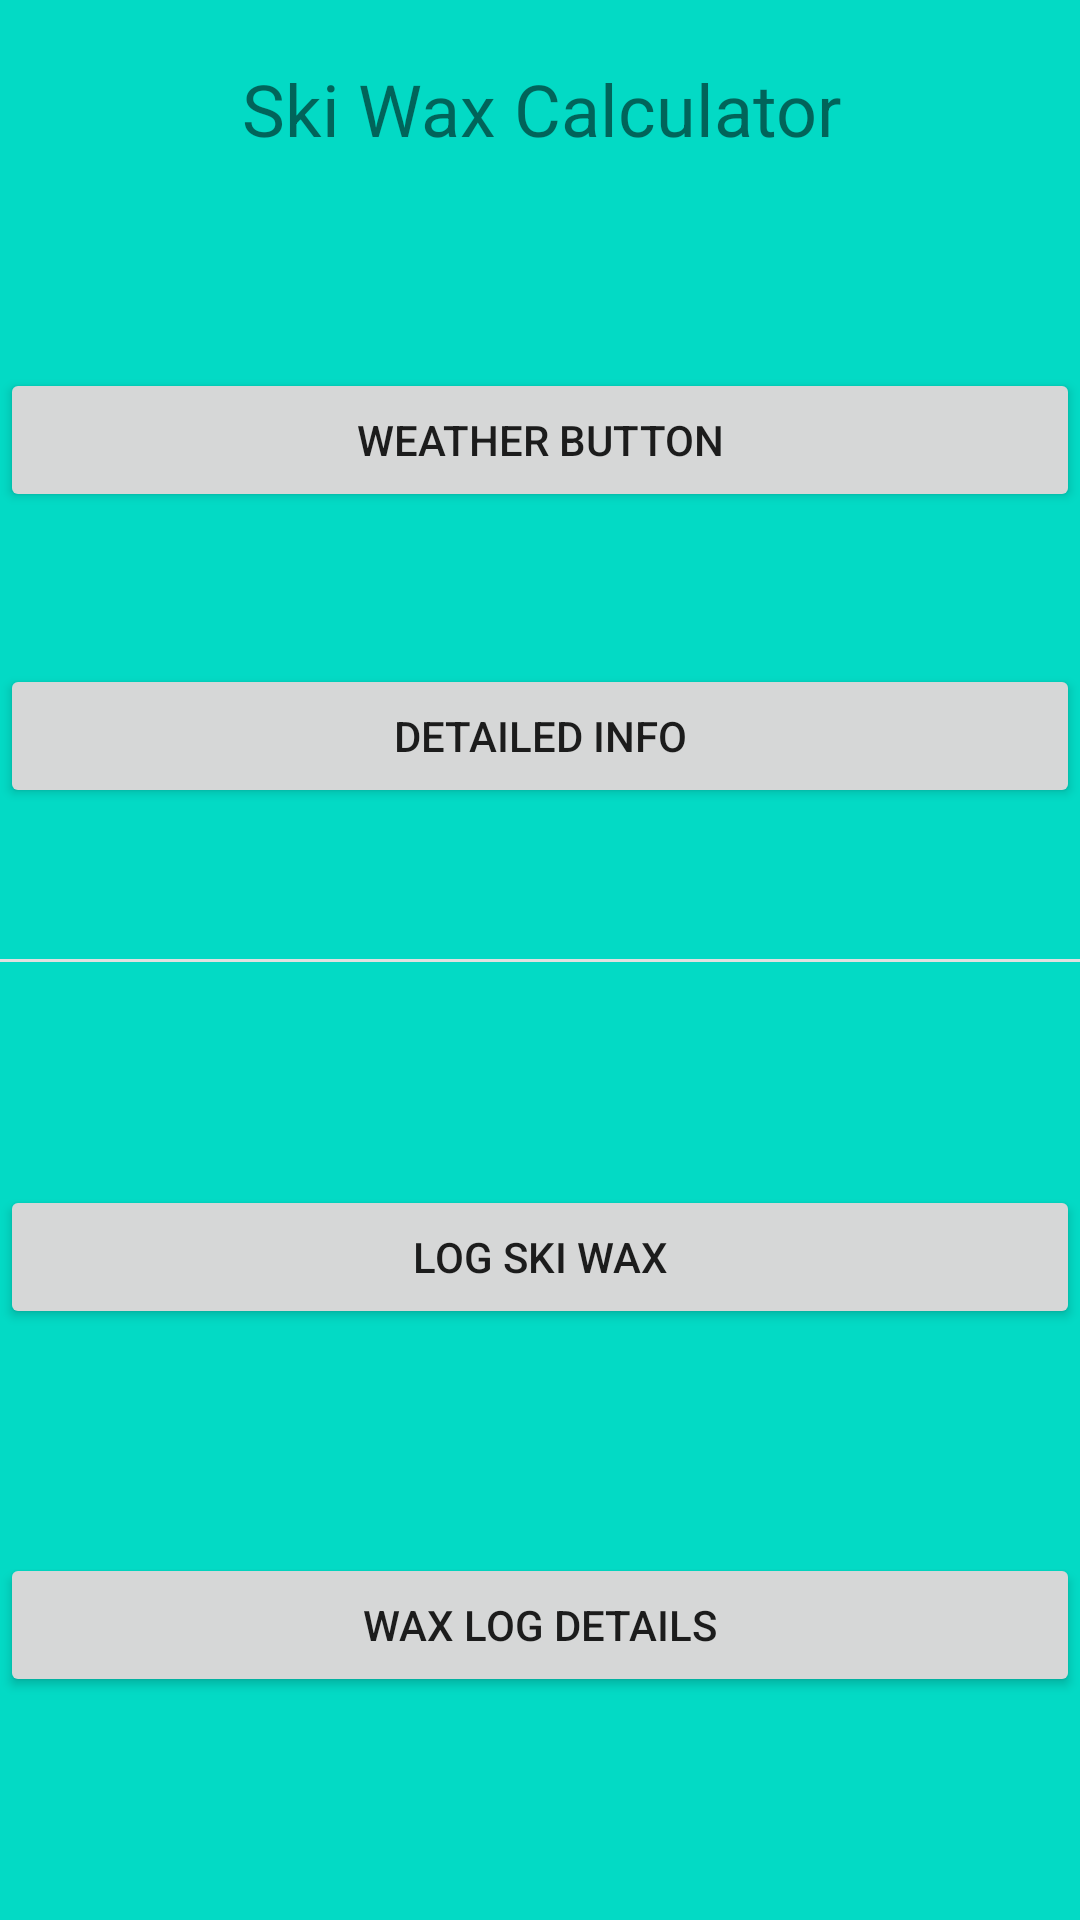

The Android layout XML behind this screen, and the referenced resources:
<!-- AndroidManifest.xml: application theme Theme.COMP3025ASSIGNMENT -->
<!-- res/layout/activity_main.xml -->
<?xml version="1.0" encoding="utf-8"?>
<androidx.constraintlayout.widget.ConstraintLayout
    xmlns:android="http://schemas.android.com/apk/res/android"
    xmlns:app="http://schemas.android.com/apk/res-auto"
    xmlns:tools="http://schemas.android.com/tools"
    android:layout_width="match_parent"
    android:layout_height="match_parent"
    tools:context=".MainActivity">

    <View
        android:id="@+id/divider"
        android:layout_width="409dp"
        android:layout_height="1dp"
        android:background="?android:attr/listDivider"
        app:layout_constraintBottom_toBottomOf="parent"
        app:layout_constraintEnd_toEndOf="parent"
        app:layout_constraintStart_toStartOf="parent"
        app:layout_constraintTop_toTopOf="parent" />

    <ImageView
        android:id="@+id/glideWaxView"
        android:layout_width="0dp"
        android:layout_height="0dp"
        app:layout_constraintBottom_toTopOf="@+id/divider"
        app:layout_constraintEnd_toEndOf="parent"
        app:layout_constraintHorizontal_bias="0.0"
        app:layout_constraintStart_toStartOf="parent"
        app:layout_constraintTop_toTopOf="parent"
        app:layout_constraintVertical_bias="0.0"
        app:srcCompat="@drawable/rectangle" />

    <ImageView
        android:id="@+id/gripWaxView"
        android:layout_width="0dp"
        android:layout_height="0dp"
        app:layout_constraintBottom_toBottomOf="parent"
        app:layout_constraintEnd_toEndOf="parent"
        app:layout_constraintHorizontal_bias="0.0"
        app:layout_constraintStart_toStartOf="parent"
        app:layout_constraintTop_toBottomOf="@+id/divider"
        app:layout_constraintVertical_bias="0.0"
        app:srcCompat="@drawable/rectangle" />

    <TextView
        android:id="@+id/titleText"
        android:layout_width="400dp"
        android:layout_height="wrap_content"
        android:text="@string/ski_wax_calculator"
        android:padding="20dp"
        app:layout_constraintEnd_toEndOf="parent"
        app:layout_constraintStart_toStartOf="parent"
        app:layout_constraintTop_toTopOf="@+id/glideWaxView"
        android:textAlignment="center"
        android:textSize="24dp"
        />

    <Button
        android:id="@+id/weatherButton"
        android:layout_width="@dimen/button_width"
        android:layout_height="wrap_content"
        android:text="@string/weather_button"
        app:layout_constraintBottom_toTopOf="@+id/detailedInfoButton"
        app:layout_constraintEnd_toEndOf="parent"
        app:layout_constraintStart_toStartOf="parent"
        app:layout_constraintTop_toBottomOf="@+id/titleText"
        />

    <Button
        android:id="@+id/detailedInfoButton"
        android:layout_width="@dimen/button_width"
        android:layout_height="wrap_content"
        android:text="@string/detailed_info"
        app:layout_constraintBottom_toTopOf="@+id/divider"
        app:layout_constraintEnd_toEndOf="parent"
        app:layout_constraintStart_toStartOf="parent"
        app:layout_constraintTop_toBottomOf="@+id/weatherButton" />

    <Button
        android:id="@+id/skiWaxLogButton"
        android:layout_width="@dimen/button_width"
        android:layout_height="wrap_content"
        android:text="@string/log_ski_wax"
        app:layout_constraintBottom_toTopOf="@+id/waxLogDetailsButton"
        app:layout_constraintEnd_toEndOf="parent"
        app:layout_constraintStart_toStartOf="parent"
        app:layout_constraintTop_toBottomOf="@+id/divider" />

    <Button
        android:id="@+id/waxLogDetailsButton"
        android:layout_width="@dimen/button_width"
        android:layout_height="wrap_content"
        android:text="@string/wax_log_details"
        app:layout_constraintBottom_toBottomOf="@+id/gripWaxView"
        app:layout_constraintEnd_toEndOf="parent"
        app:layout_constraintStart_toStartOf="parent"
        app:layout_constraintTop_toBottomOf="@+id/skiWaxLogButton"
        />

</androidx.constraintlayout.widget.ConstraintLayout>
<!-- resources referenced by this layout -->
<resources>
  <!-- drawable rectangle (drawable) -->
  <?xml version="1.0" encoding="utf-8"?>
  <shape xmlns:android="http://schemas.android.com/apk/res/android">
      <solid android:color="?android:colorAccent"/>
  </shape>
  <string name="detailed_info">Detailed Info</string>
  <string name="log_ski_wax">Log Ski Wax</string>
  <string name="ski_wax_calculator">Ski Wax Calculator</string>
  <string name="wax_log_details">Wax Log Details</string>
  <string name="weather_button">Weather Button</string>
  <style name="Theme.COMP3025ASSIGNMENT" parent="Theme.MaterialComponents.DayNight.DarkActionBar">
          
          <item name="colorPrimary">@color/purple_500</item>
          <item name="colorPrimaryVariant">@color/purple_700</item>
          <item name="colorOnPrimary">@color/white</item>
          
          <item name="colorSecondary">@color/teal_200</item>
          <item name="colorSecondaryVariant">@color/teal_700</item>
          <item name="colorOnSecondary">@color/black</item>
          
          <item name="android:statusBarColor" tools:targetApi="l">?attr/colorPrimaryVariant</item>
          
      </style>
  <!-- not gathered from this repository: default colours our renderer supplied (Android Studio template values) -->
  <color name="purple_500">#FF6200EE</color>
  <color name="purple_700">#FF3700B3</color>
  <color name="teal_200">#FF03DAC5</color>
  <color name="teal_700">#FF018786</color>
  <color name="black">#FF000000</color>
  <color name="white">#FFFFFFFF</color>
</resources>
